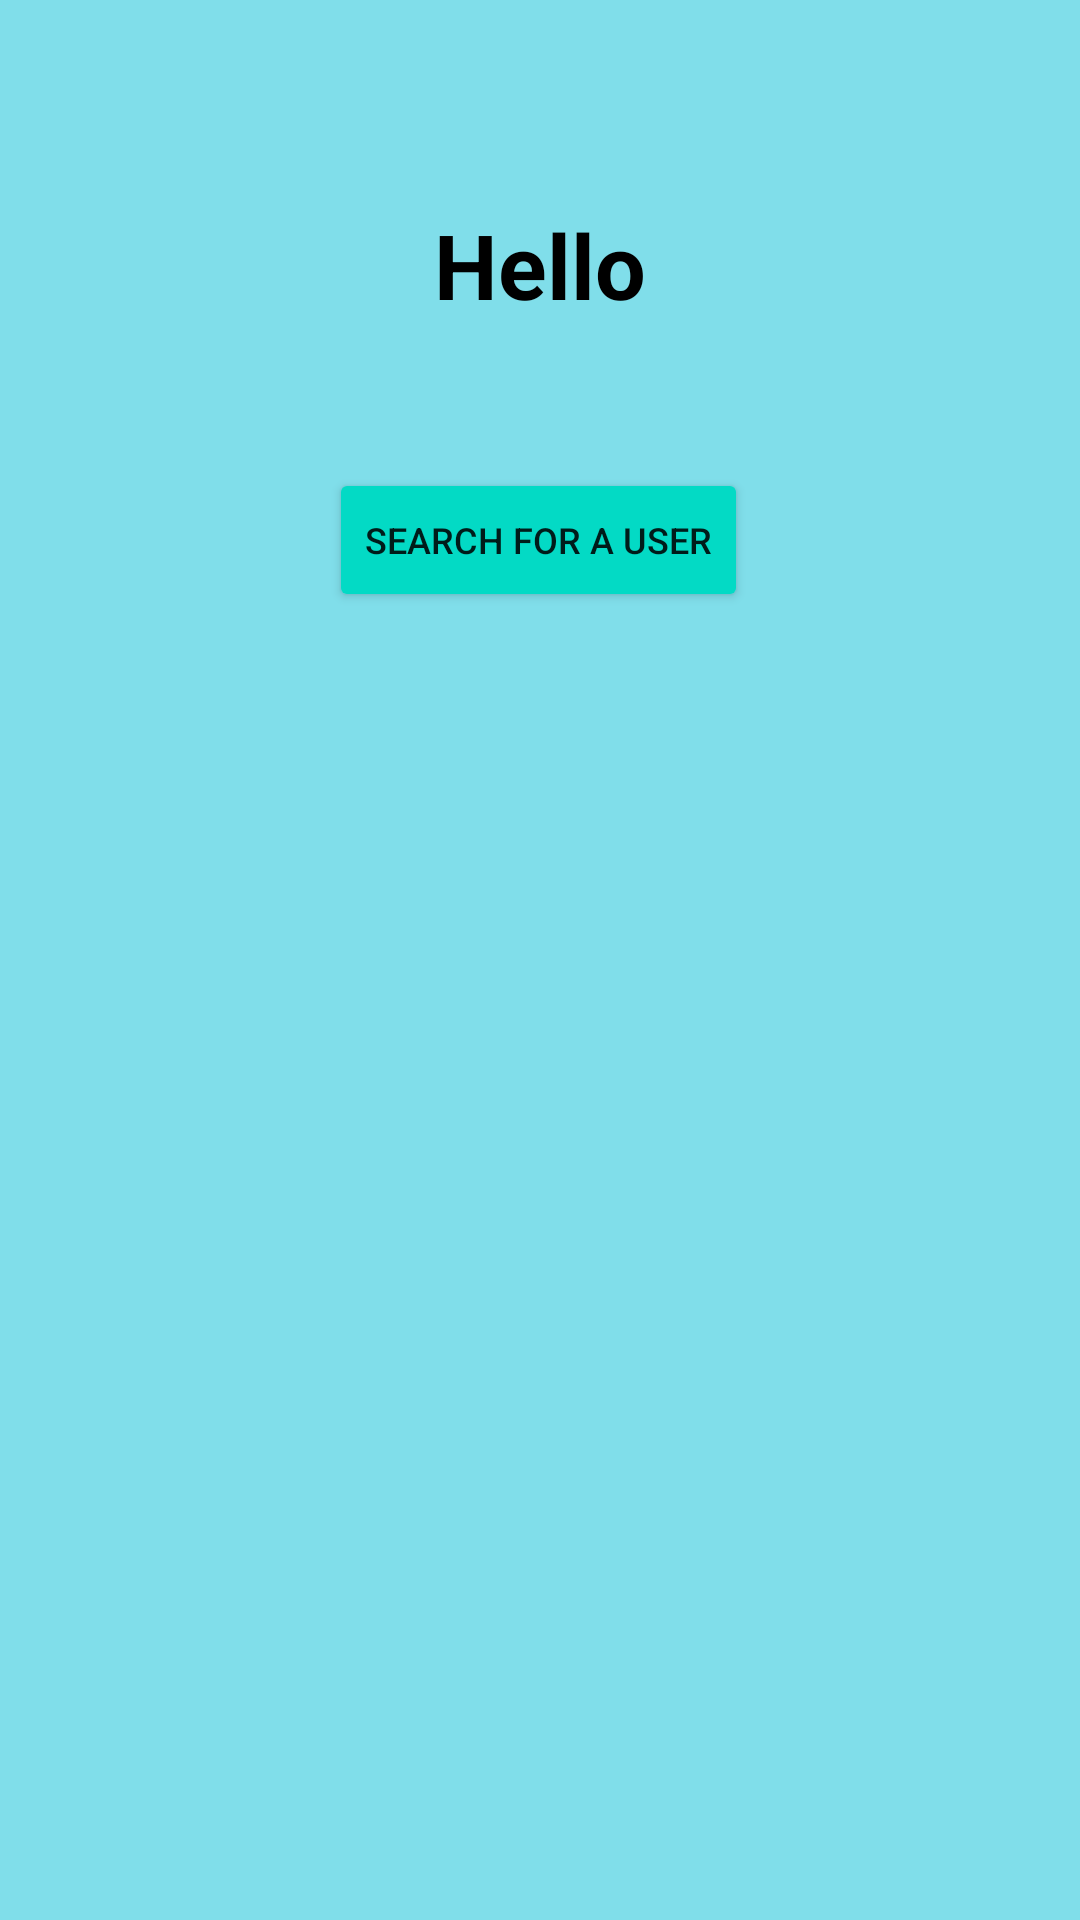

Layout XML and referenced resources for this Android screen:
<!-- AndroidManifest.xml: application theme AppTheme -->
<!-- res/layout/fragment_main_menu.xml -->
<?xml version="1.0" encoding="utf-8"?>
<androidx.constraintlayout.widget.ConstraintLayout xmlns:android="http://schemas.android.com/apk/res/android"
    xmlns:app="http://schemas.android.com/apk/res-auto"
    xmlns:tools="http://schemas.android.com/tools"
    android:layout_width="match_parent"
    android:layout_height="match_parent"
    android:background="#80DEEA"
    tools:context=".fragments.MainMenuFragment">

    <TextView
        android:id="@+id/tvHello"
        android:layout_width="wrap_content"
        android:layout_height="wrap_content"
        android:layout_marginTop="68dp"
        android:text="@string/hello_string"
        android:textColor="@android:color/background_dark"
        android:textSize="30sp"
        android:textStyle="bold"
        app:layout_constraintEnd_toEndOf="parent"
        app:layout_constraintStart_toStartOf="parent"
        app:layout_constraintTop_toTopOf="parent" />

    <Button
        android:id="@+id/btnGotoSearchMainMenu"
        android:layout_width="wrap_content"
        android:layout_height="wrap_content"
        android:layout_marginBottom="436dp"
        android:backgroundTint="@color/colorAccent"
        android:text="@string/search_user_string"
        android:textSize="12sp"
        app:layout_constraintBottom_toBottomOf="parent"
        app:layout_constraintEnd_toEndOf="parent"
        app:layout_constraintHorizontal_bias="0.498"
        app:layout_constraintStart_toStartOf="parent" />

    <EditText
        android:id="@+id/etUserName"
        android:layout_width="wrap_content"
        android:layout_height="wrap_content"
        android:layout_marginTop="60dp"
        android:ems="10"
        android:hint="wite username to search"
        android:inputType="textPersonName"
        app:layout_constraintBottom_toTopOf="@+id/btnGotoSearchMainMenu"
        app:layout_constraintEnd_toEndOf="parent"
        app:layout_constraintHorizontal_bias="0.497"
        app:layout_constraintStart_toStartOf="parent"
        app:layout_constraintTop_toBottomOf="@+id/tvHello"
        app:layout_constraintVertical_bias="0.031" />
</androidx.constraintlayout.widget.ConstraintLayout>
<!-- resources referenced by this layout -->
<resources>
  <string name="hello_string">Hello</string>
  <string name="search_user_string">Search for a user</string>
  <style name="AppTheme" parent="Theme.AppCompat.Light.DarkActionBar">
          
          <item name="colorPrimary">#80DEEA</item>
          <item name="colorPrimaryDark">@color/design_default_color_primary</item>
          <item name="colorAccent">@color/colorAccent</item>
      </style>
  <!-- not gathered from this repository: default colours our renderer supplied (Android Studio template values) -->
  <color name="colorAccent">#FF03DAC5</color>
</resources>
